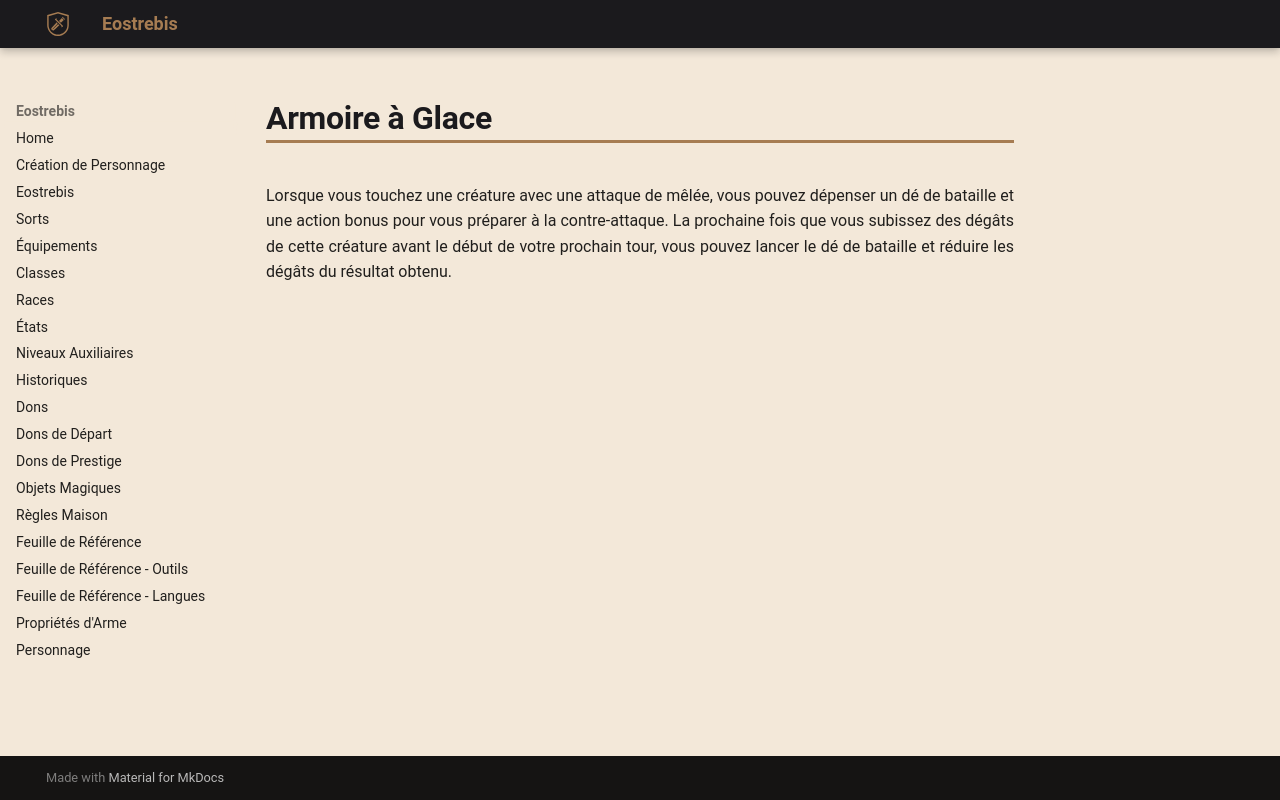

repository: Eostrebis/5e.VF · page: Misc/Manoeuvres/Armoire à Glace/index.html · generator: mkdocs

---
writing_status: empty
---
Lorsque vous touchez une créature avec une attaque de mêlée, vous pouvez dépenser un dé de bataille et une action bonus pour vous préparer à la contre-attaque. La prochaine fois que vous subissez des dégâts de cette créature avant le début de votre prochain tour, vous pouvez lancer le dé de bataille et réduire les dégâts du résultat obtenu.
